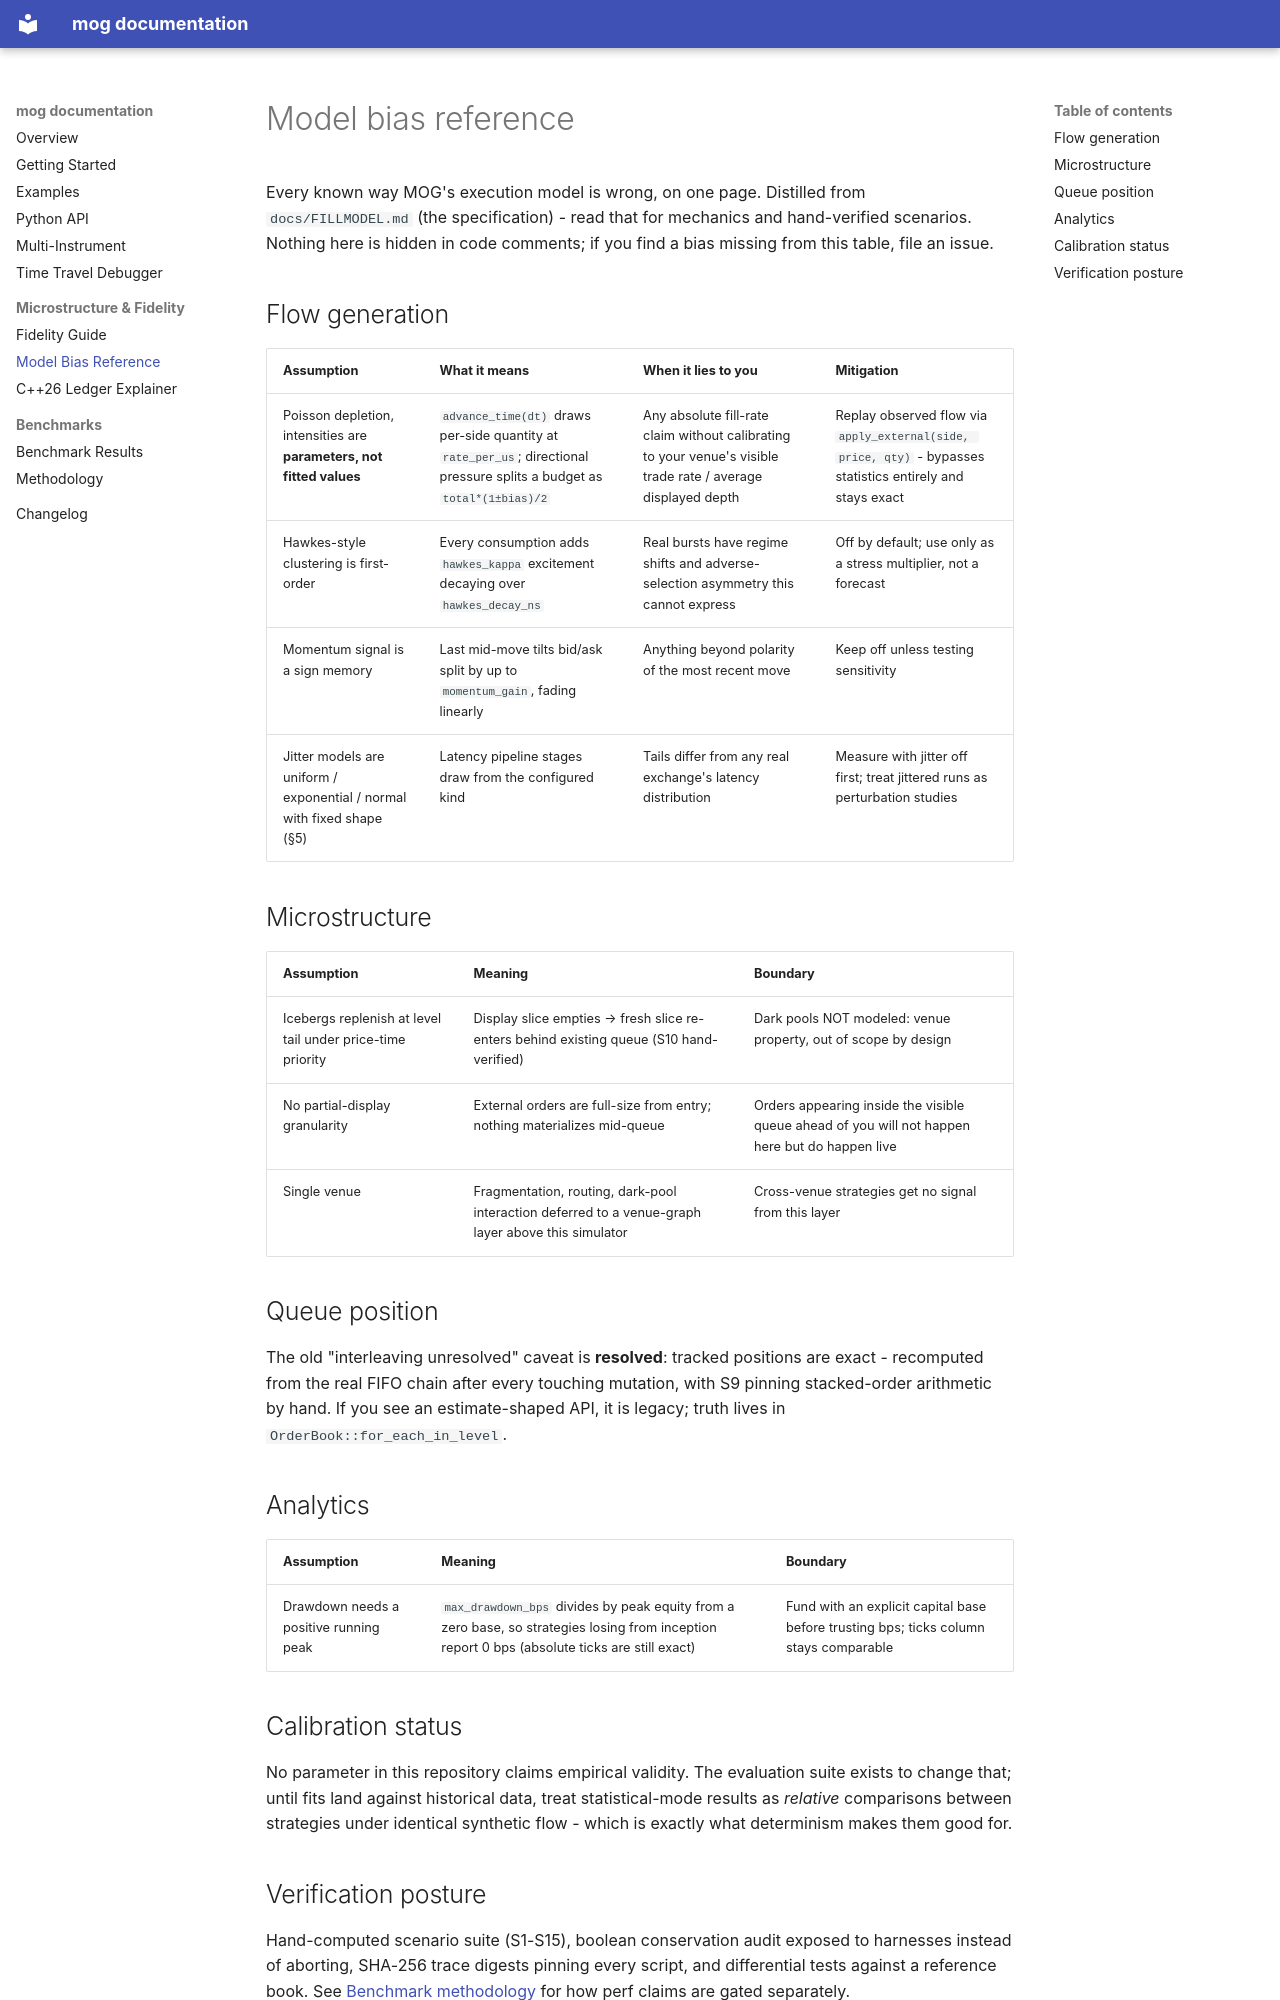

repository: KanakBarfa/mog · page: model-bias-reference/index.html · generator: mkdocs

# Model bias reference

Every known way MOG's execution model is wrong, on one page. Distilled from
`docs/FILLMODEL.md` (the specification) - read that for mechanics and
hand-verified scenarios. Nothing here is hidden in code comments; if you
find a bias missing from this table, file an issue.

## Flow generation

| Assumption | What it means | When it lies to you | Mitigation |
|---|---|---|---|
| Poisson depletion, intensities are **parameters, not fitted values** | `advance_time(dt)` draws per-side quantity at `rate_per_us`; directional pressure splits a budget as `total*(1±bias)/2` | Any absolute fill-rate claim without calibrating to your venue's visible trade rate / average displayed depth | Replay observed flow via `apply_external(side, price, qty)` - bypasses statistics entirely and stays exact |
| Hawkes-style clustering is first-order | Every consumption adds `hawkes_kappa` excitement decaying over `hawkes_decay_ns` | Real bursts have regime shifts and adverse-selection asymmetry this cannot express | Off by default; use only as a stress multiplier, not a forecast |
| Momentum signal is a sign memory | Last mid-move tilts bid/ask split by up to `momentum_gain`, fading linearly | Anything beyond polarity of the most recent move | Keep off unless testing sensitivity |
| Jitter models are uniform / exponential / normal with fixed shape (§5) | Latency pipeline stages draw from the configured kind | Tails differ from any real exchange's latency distribution | Measure with jitter off first; treat jittered runs as perturbation studies |

## Microstructure

| Assumption | Meaning | Boundary |
|---|---|---|
| Icebergs replenish at level tail under price-time priority | Display slice empties → fresh slice re-enters behind existing queue (S10 hand-verified) | Dark pools NOT modeled: venue property, out of scope by design |
| No partial-display granularity | External orders are full-size from entry; nothing materializes mid-queue | Orders appearing inside the visible queue ahead of you will not happen here but do happen live |
| Single venue | Fragmentation, routing, dark-pool interaction deferred to a venue-graph layer above this simulator | Cross-venue strategies get no signal from this layer |

## Queue position

The old "interleaving unresolved" caveat is **resolved**: tracked positions
are exact - recomputed from the real FIFO chain after every touching
mutation, with S9 pinning stacked-order arithmetic by hand. If you see an
estimate-shaped API, it is legacy; truth lives in
`OrderBook::for_each_in_level`.

## Analytics

| Assumption | Meaning | Boundary |
|---|---|---|
| Drawdown needs a positive running peak | `max_drawdown_bps` divides by peak equity from a zero base, so strategies losing from inception report 0 bps (absolute ticks are still exact) | Fund with an explicit capital base before trusting bps; ticks column stays comparable |

## Calibration status

No parameter in this repository claims empirical validity. The evaluation
suite exists to change that; until fits land against historical data, treat
statistical-mode results as *relative* comparisons between strategies under
identical synthetic flow - which is exactly what determinism makes them
good for.
